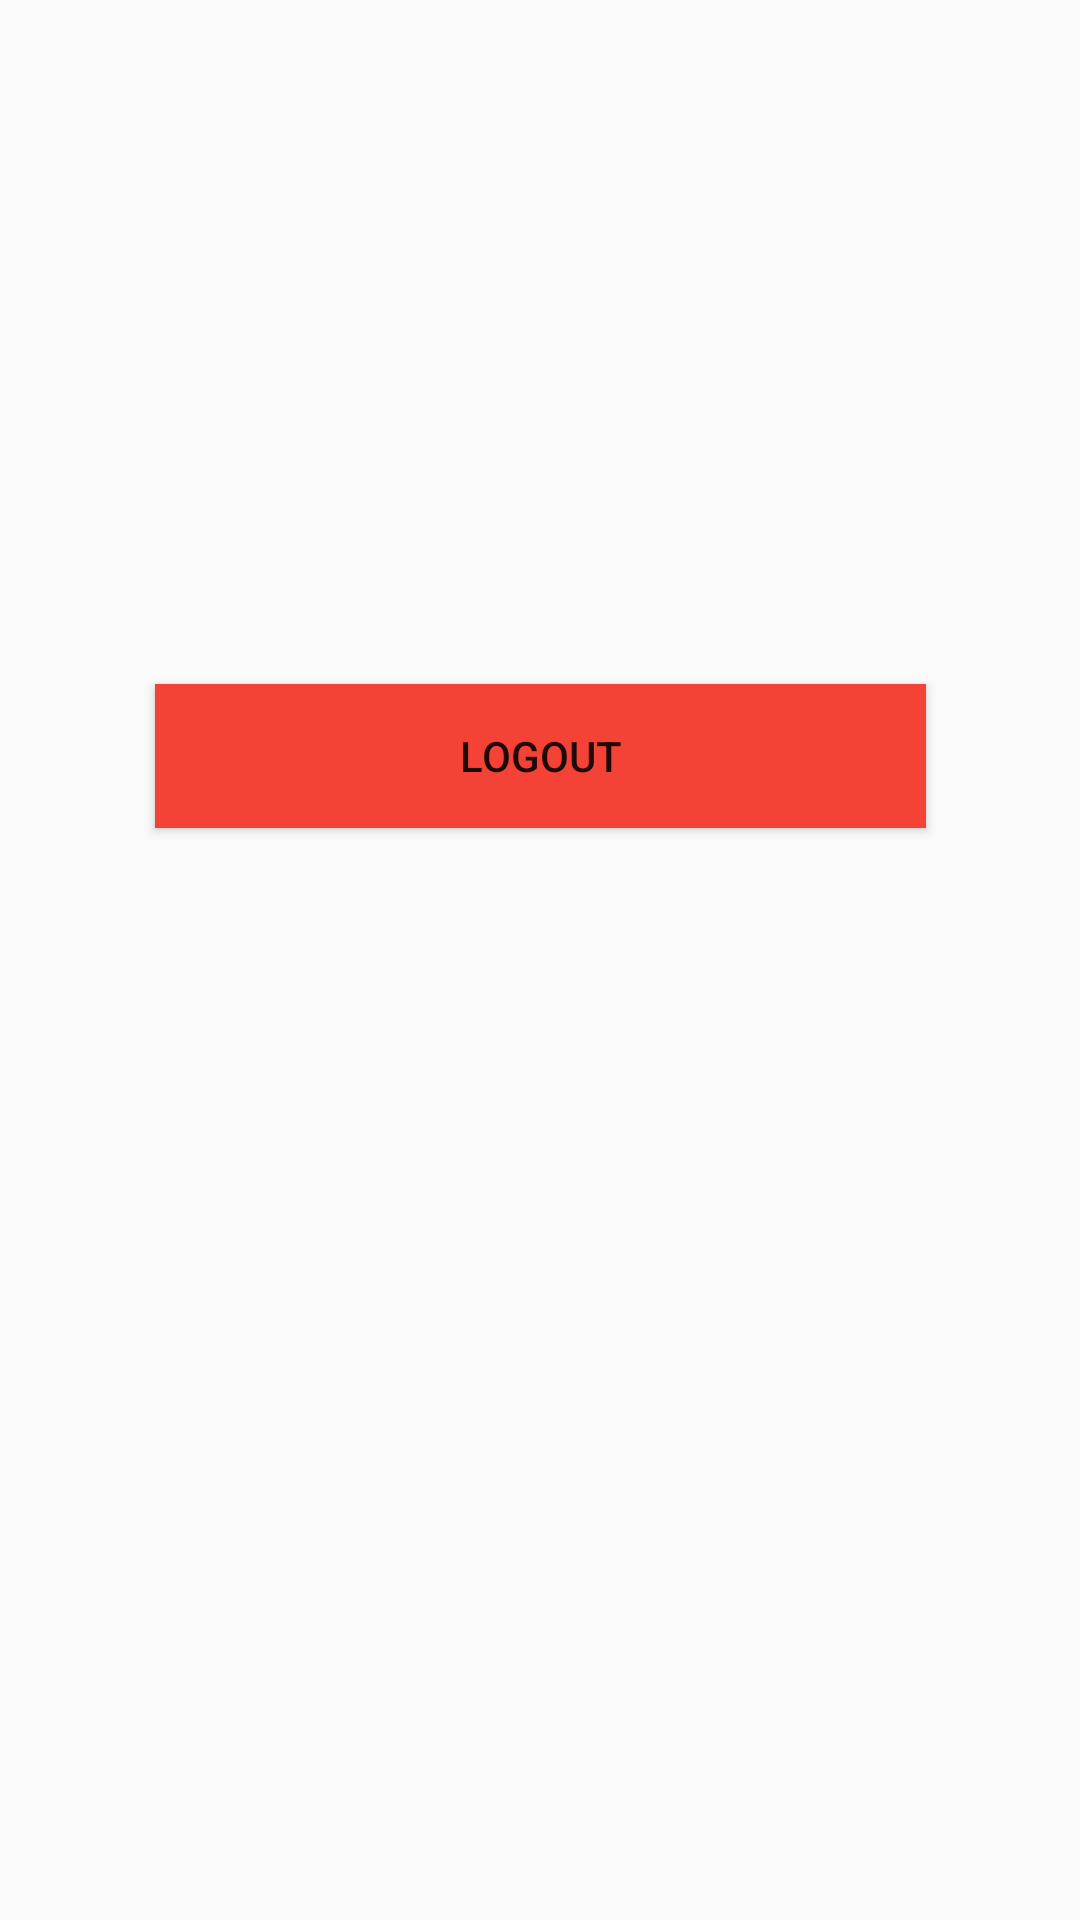

Android layout source for this screen:
<!-- AndroidManifest.xml: application theme Theme.Studify -->
<!-- res/layout/fragment_account.xml -->
<?xml version="1.0" encoding="utf-8"?>
<androidx.constraintlayout.widget.ConstraintLayout xmlns:android="http://schemas.android.com/apk/res/android"
    xmlns:app="http://schemas.android.com/apk/res-auto"
    xmlns:tools="http://schemas.android.com/tools"
    android:layout_width="match_parent"
    android:layout_height="match_parent"
    tools:context=".AccountFragment"
    android:orientation="vertical">

    


    <Button
        android:id="@+id/logoutbut"
        android:layout_width="257dp"
        android:layout_height="0dp"
        android:layout_marginBottom="364dp"
        android:layout_weight="1"
        android:background="#F44336"
        android:text="@string/logout"
        app:layout_constraintBottom_toBottomOf="parent"
        app:layout_constraintEnd_toEndOf="parent"
        app:layout_constraintStart_toStartOf="parent"
        android:clickable="true"/>


</androidx.constraintlayout.widget.ConstraintLayout>
<!-- resources referenced by this layout -->
<resources>
  <string name="logout">Logout</string>
  <style name="Theme.Studify" parent="Theme.Design.Light.NoActionBar">
          
          <item name="colorPrimary">@color/purple_500</item>
          <item name="colorPrimaryVariant">@color/purple_700</item>
          <item name="colorOnPrimary">@color/white</item>
          
          <item name="colorSecondary">@color/teal_200</item>
          <item name="colorSecondaryVariant">@color/teal_700</item>
          <item name="colorOnSecondary">@color/black</item>
          
          <item name="android:statusBarColor" tools:targetApi="l">?attr/colorPrimaryVariant</item>
          
      </style>
  <!-- not gathered from this repository: default colours our renderer supplied (Android Studio template values) -->
  <color name="purple_500">#FF6200EE</color>
  <color name="purple_700">#FF3700B3</color>
  <color name="teal_200">#FF03DAC5</color>
  <color name="teal_700">#FF018786</color>
  <color name="black">#FF000000</color>
  <color name="white">#FFFFFFFF</color>
</resources>
